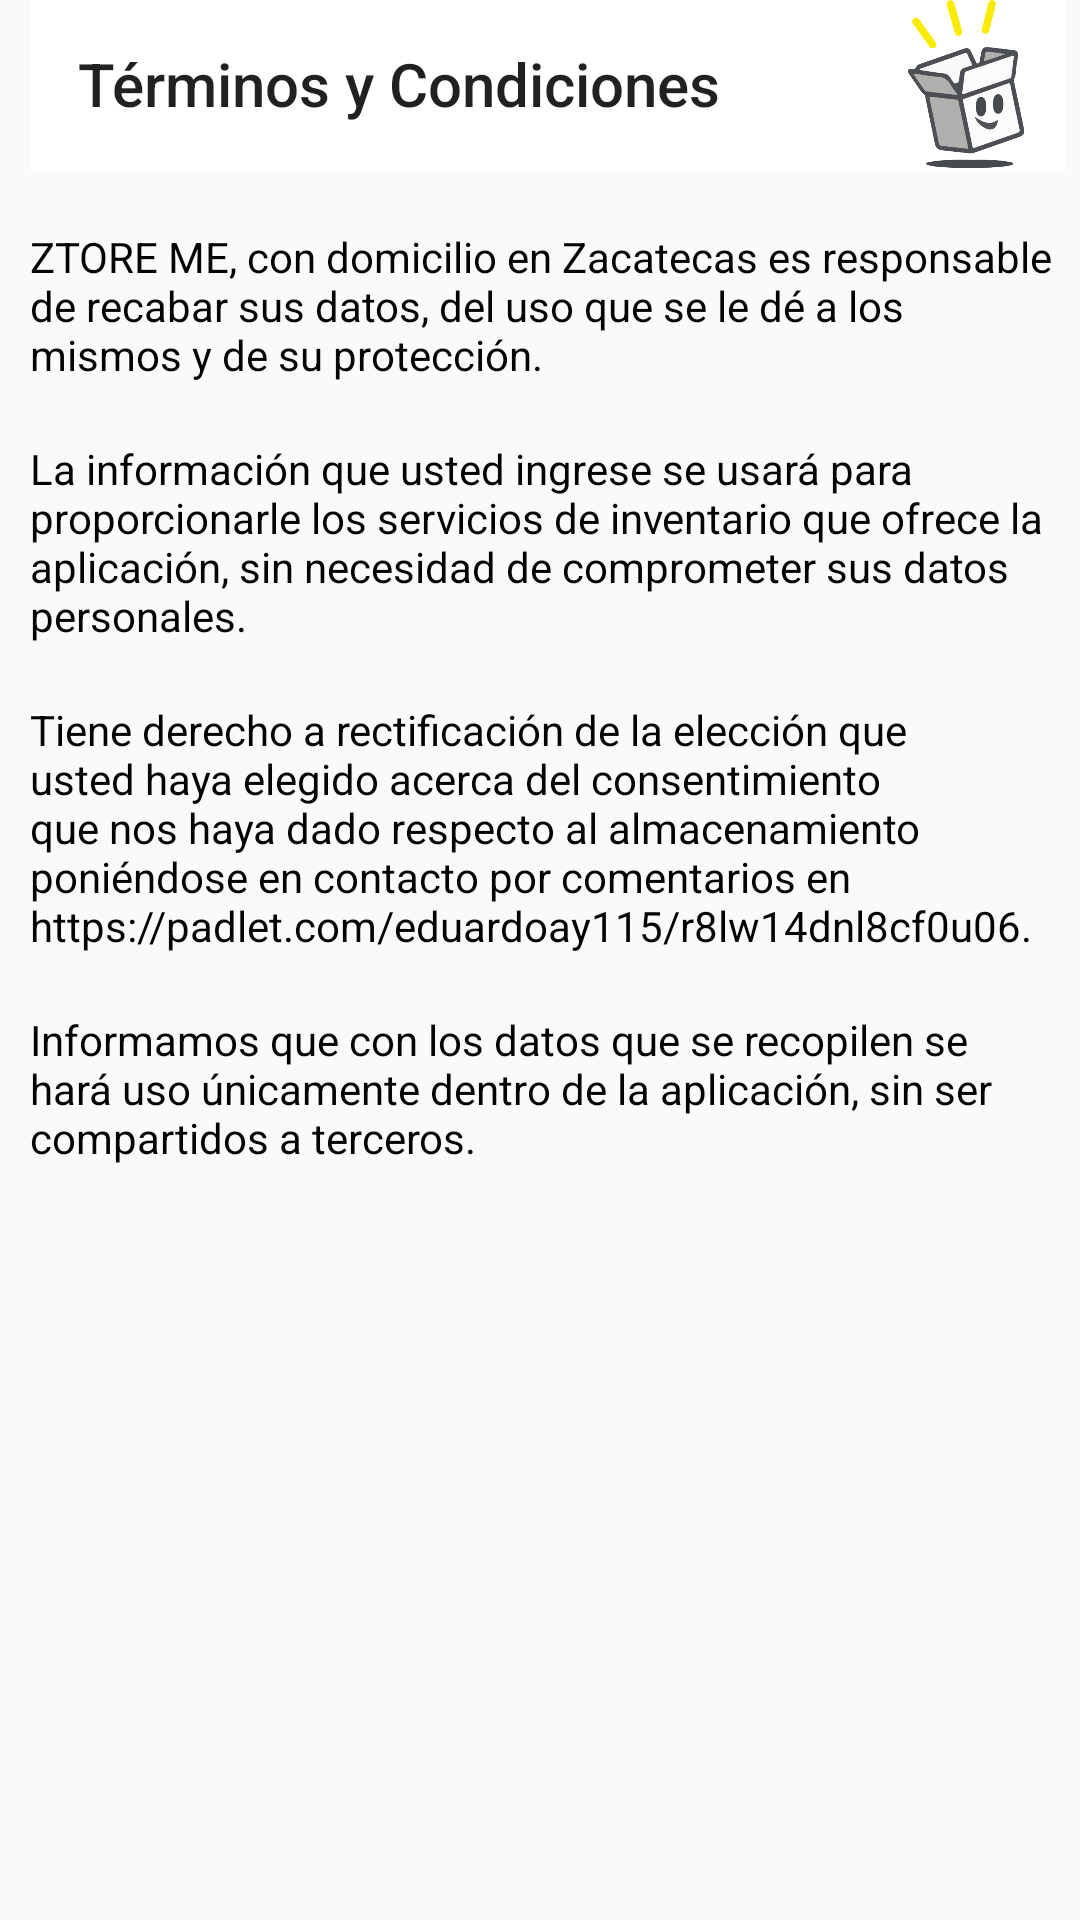

The Android layout XML behind this screen, and the referenced resources:
<!-- AndroidManifest.xml: application theme AppTheme -->
<!-- res/layout/activity_terminos.xml -->
<?xml version="1.0" encoding="utf-8"?>
<androidx.constraintlayout.widget.ConstraintLayout xmlns:android="http://schemas.android.com/apk/res/android"
    xmlns:app="http://schemas.android.com/apk/res-auto"
    xmlns:tools="http://schemas.android.com/tools"
    android:layout_width="match_parent"
    android:layout_height="match_parent"
    tools:context=".ActivityTerminos">

    <LinearLayout
        android:layout_width="match_parent"
        android:layout_height="match_parent"
        android:layout_marginStart="10dp"
        android:layout_marginEnd="5dp"
        android:orientation="vertical"
        app:layout_constraintEnd_toEndOf="parent"
        app:layout_constraintStart_toStartOf="parent">

        <com.google.android.material.appbar.AppBarLayout
            android:layout_width="match_parent"
            android:layout_height="57dp"
            android:background="#FFFFFF"
            android:theme="@style/AppTheme.NoActionBar">

            <LinearLayout
                android:layout_width="match_parent"
                android:layout_height="57dp"
                android:orientation="horizontal">

                <androidx.appcompat.widget.Toolbar
                    android:id="@+id/toolbar2"
                    android:layout_width="279dp"
                    android:layout_height="wrap_content"
                    android:background="#FFFFFF"
                    android:textAlignment="center"
                    android:visibility="visible"
                    app:popupTheme="@style/AppTheme.NoActionBar"
                    app:title="Términos y Condiciones"
                    tools:visibility="visible" />

                <ImageView
                    android:id="@+id/imageView"
                    android:layout_width="match_parent"
                    android:layout_height="56dp"
                    android:background="#FFFFFF"
                    app:srcCompat="@drawable/logo_ztore" />
            </LinearLayout>

        </com.google.android.material.appbar.AppBarLayout>

        <LinearLayout
            android:layout_width="match_parent"
            android:layout_height="match_parent"
            android:orientation="vertical">

            <TextView
                android:id="@+id/textView13"
                android:layout_width="match_parent"
                android:layout_height="wrap_content" />

            <TextView
                android:id="@+id/textView"
                android:layout_width="match_parent"
                android:layout_height="wrap_content"
                android:gravity="fill_horizontal|center_vertical"
                android:text="ZTORE ME, con domicilio en Zacatecas es responsable de recabar sus datos, del uso que se le dé a los mismos y de su protección. "
                android:textAlignment="gravity"
                android:textColor="#040404" />

            <TextView
                android:id="@+id/textView7"
                android:layout_width="match_parent"
                android:layout_height="wrap_content" />

            <TextView
                android:id="@+id/textView8"
                android:layout_width="match_parent"
                android:layout_height="wrap_content"
                android:gravity="fill_horizontal|center_vertical"
                android:text="La información que usted ingrese se usará para proporcionarle los servicios de inventario que ofrece la aplicación, sin necesidad de comprometer sus datos personales."
                android:textAlignment="gravity"
                android:textColor="#040404" />

            <TextView
                android:id="@+id/textView9"
                android:layout_width="match_parent"
                android:layout_height="wrap_content" />

            <TextView
                android:id="@+id/textView10"
                android:layout_width="match_parent"
                android:layout_height="wrap_content"
                android:gravity="fill_horizontal|center_vertical"
                android:text="Tiene derecho a rectificación de la elección que usted haya elegido acerca del consentimiento que nos haya dado respecto al almacenamiento poniéndose en contacto por comentarios en https://padlet.com/eduardoay115/r8lw14dnl8cf0u06."
                android:textAlignment="gravity"
                android:textColor="#040404" />

            <TextView
                android:id="@+id/textView11"
                android:layout_width="match_parent"
                android:layout_height="wrap_content" />

            <TextView
                android:id="@+id/textView12"
                android:layout_width="match_parent"
                android:layout_height="wrap_content"
                android:layout_gravity="center"
                android:gravity="fill_horizontal|center_vertical"
                android:text="Informamos que con los datos que se recopilen se hará uso únicamente dentro de la aplicación, sin ser compartidos a terceros."
                android:textAlignment="gravity"
                android:textColor="#040404" />
        </LinearLayout>

    </LinearLayout>
</androidx.constraintlayout.widget.ConstraintLayout>
<!-- resources referenced by this layout -->
<resources>
  <!-- drawable logo_ztore: png bitmap (drawable, 44284 bytes) -->
  <style name="AppTheme.NoActionBar">
          <item name="windowActionBar">false</item>
          <item name="windowNoTitle">true</item>
      </style>
  <style name="AppTheme" parent="Theme.AppCompat.Light.DarkActionBar">
          
          <item name="colorPrimary">#F6F5F8</item>
          <item name="colorPrimaryDark">#100F0F</item>
          <item name="colorAccent">@color/colorAccent</item>
      </style>
  <color name="colorAccent">#03DAC5</color>
</resources>
